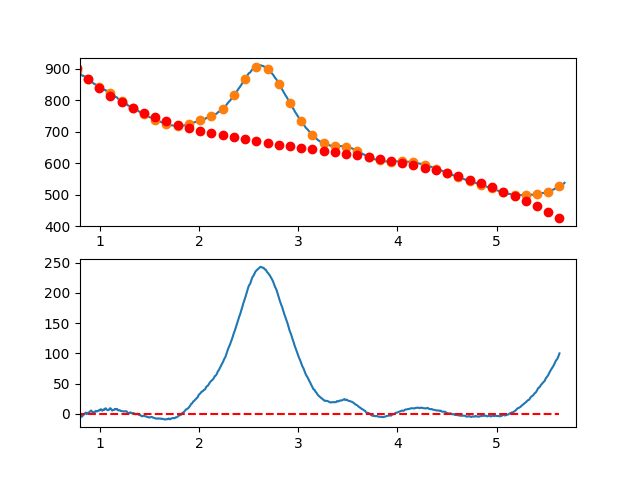

Source data for this figure (header and first rows):
7.660095065371018697e-01, -6.911194190470496324e+00
7.716692588143090337e-01, -4.382897534885159985e+00
7.773290110915161977e-01, -2.260197230842663885e+00
7.829887633687233617e-01, -2.416870181665785822e+00
7.886485156459305257e-01, -1.734693290675409116e+00
7.943082679231376897e-01, -3.430443461193817711e+00
7.999680202003448537e-01, -3.243897596542296924e+00
8.056277724775520177e-01, -4.825832600042986087e+00
8.112875247547591817e-01, -3.810025375017175975e+00
8.169472770319663457e-01, -4.855252824786816745e+00
8.226070293091735097e-01, -4.290291852673817630e+00
8.282667815863807848e-01, -3.150919361999285684e+00
8.339265338635878377e-01, -1.213912256085450281e+00
8.395862861407951128e-01, -1.217047438253871405e+00
8.452460384180022768e-01, -4.481018118261772543e-01
8.509057906952094408e-01, 9.021477198755292193e-01
8.565655429724164938e-01, 1.607924253530086389e+00
8.622252952496237688e-01, 1.705450885815480433e+00
8.678850475268309328e-01, -7.640492865896248986e-01
8.735447998040380968e-01, 1.114646832992548298e+00
8.792045520812451498e-01, 9.237623412402626855e-01
8.848643043584524248e-01, 1.609520334832495791e+00
8.905240566356595888e-01, 2.472143910446902737e+00
8.961838089128667528e-01, 3.137856164761842592e+00
9.018435611900738058e-01, 3.613880194455873607e+00
9.075033134672810808e-01, 4.929439096207261173e+00
9.131630657444882448e-01, 5.421755966693808659e+00
9.188228180216954089e-01, 3.412053902594607280e+00
9.244825702989024618e-01, 2.852556000587242124e+00
9.301423225761097369e-01, 2.524485357350272352e+00
9.358020748533169009e-01, 2.670065069562156168e+00
9.414618271305239539e-01, 2.607518233901032545e+00
9.471215794077312289e-01, 2.618067947044892207e+00
9.527813316849383929e-01, 3.522937305672598995e+00
9.584410839621455569e-01, 4.737349406462044499e+00
9.641008362393528319e-01, 3.895527346091739673e+00
9.697605885165598849e-01, 4.047694221239680701e+00
9.754203407937670489e-01, 3.962073128584506776e+00
9.810800930709743239e-01, 4.902887164804269560e+00
9.867398453481812659e-01, 5.109359426577270824e+00
9.923995976253885409e-01, 5.937713010581774142e+00
9.980593499025957049e-01, 5.619153823476153775e+00
1.003719102179802869e+00, 6.987819011838382721e+00
1.009378854457010144e+00, 7.377828532225976232e+00
1.015038606734217197e+00, 7.058302341196963425e+00
1.020698359011424472e+00, 5.236360395308906845e+00
1.026358111288631525e+00, 5.078122651119770126e+00
1.032017863565838578e+00, 6.409709065187598753e+00
1.037677615843045853e+00, 6.983239594069459599e+00
1.043337368120253128e+00, 6.176834194323760130e+00
1.048997120397460181e+00, 7.380612822508510362e+00
1.054656872674667456e+00, 8.807695435180789900e+00
1.060316624951874509e+00, 8.868201988898704258e+00
1.065976377229081784e+00, 7.305252440220215249e+00
1.071636129506288837e+00, 6.645966745703049128e+00
1.077295881783495890e+00, 6.022464861904950340e+00
1.082955634060703165e+00, 5.971866745383977104e+00
1.088615386337910440e+00, 6.132292352697504612e+00
1.094275138615117493e+00, 7.240861640403295496e+00
1.099934890892324768e+00, 8.742694565059764500e+00
1.105594643169532043e+00, 9.143911083223997593e+00
... 809 more rows
